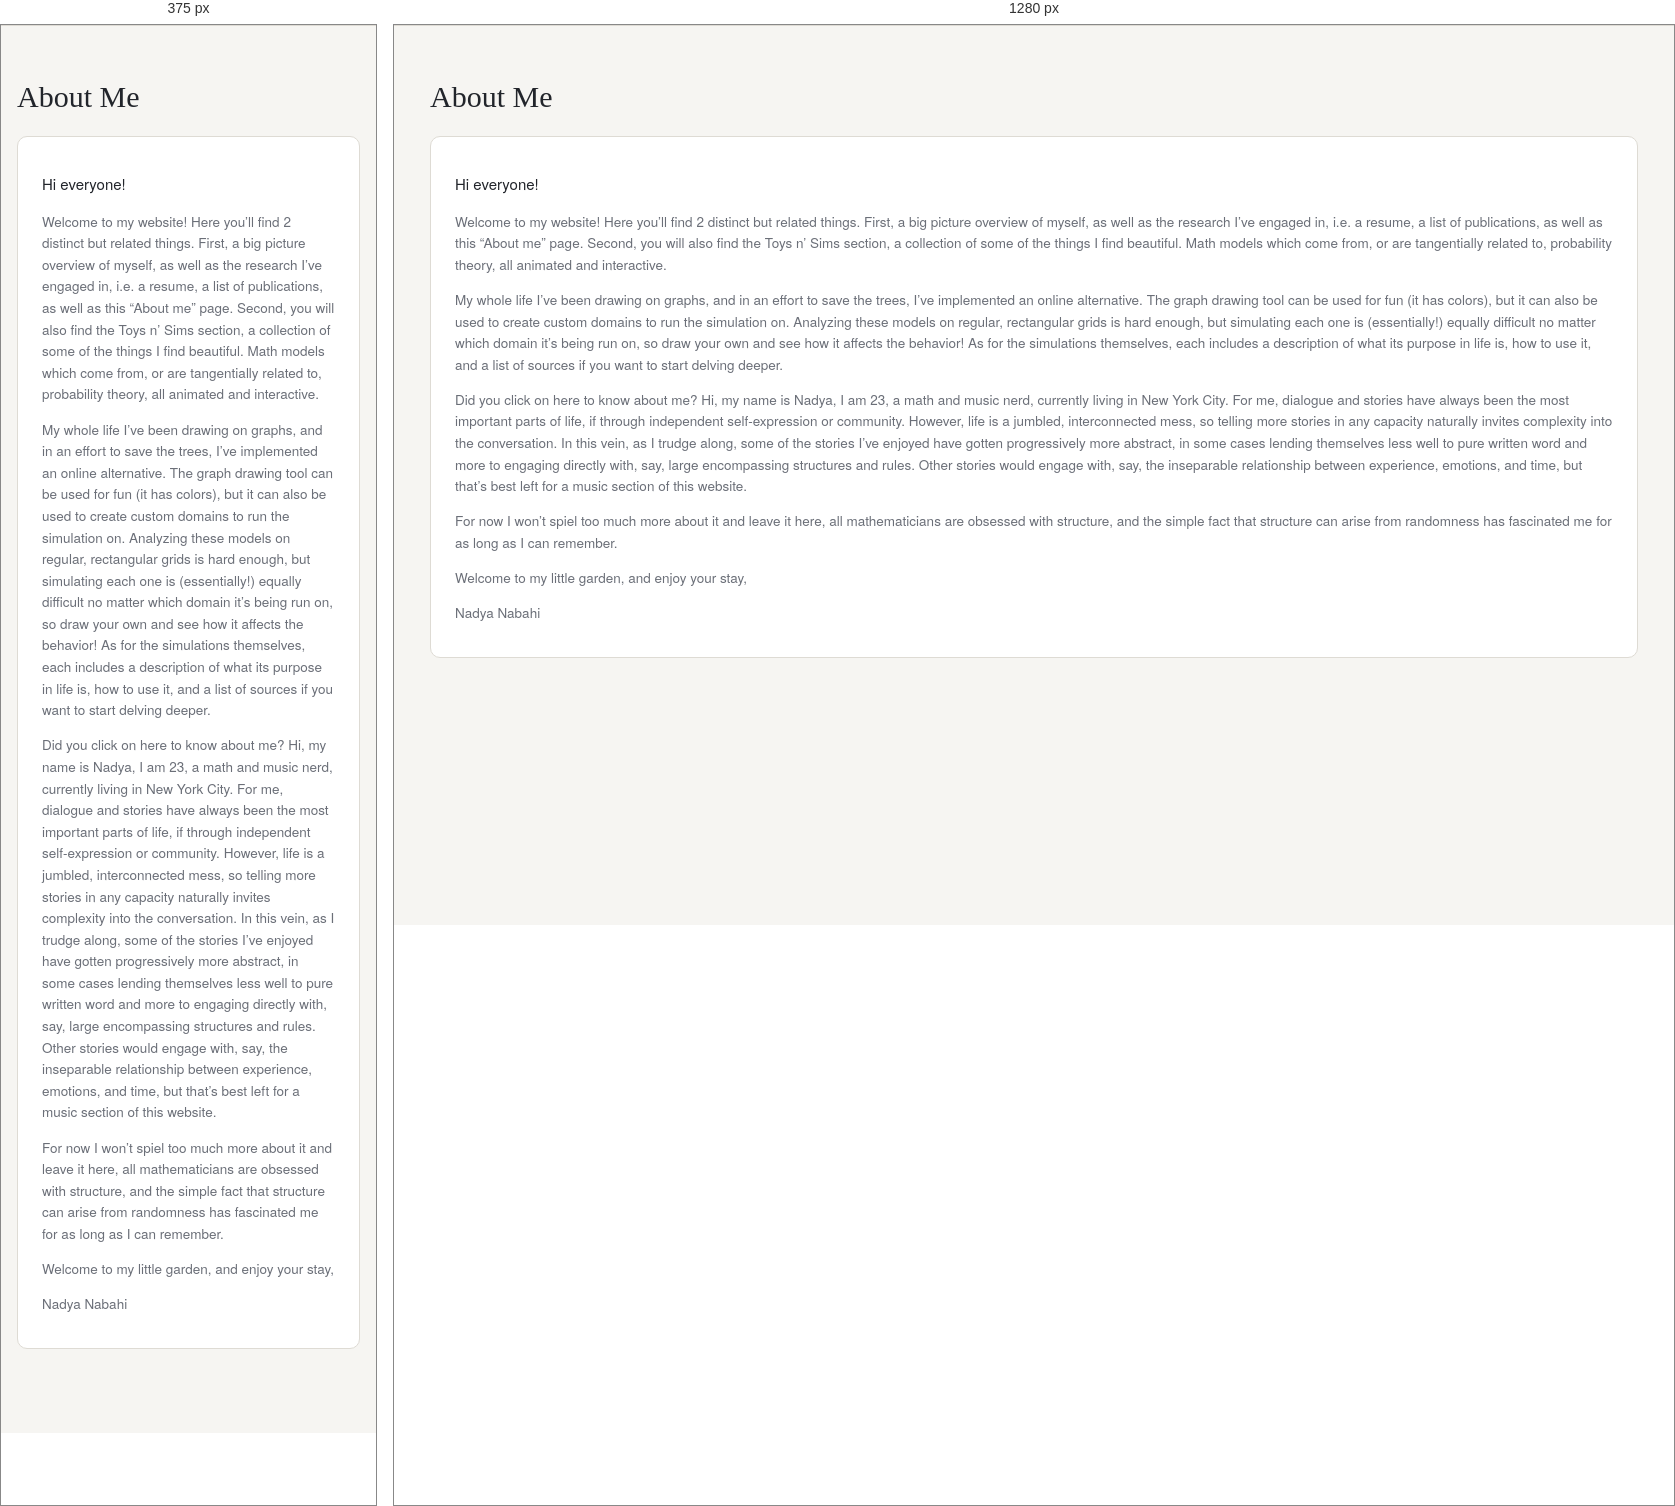
Rendered at 375 px and 1280 px, left to right.

<!-- file: about.html -->
<!DOCTYPE html>
<html lang="en">
<head>
  <meta charset="UTF-8">
  <!-- Makes the page fit phone screens instead of showing a zoomed-out desktop view. -->
  <meta name="viewport" content="width=device-width, initial-scale=1.0">
  <title>About Me — Nadya Nabahi</title>
  <!-- All the styling lives in this one file. -->
  <link rel="stylesheet" href="css/style.css">
</head>
<body>

  <!-- TOP BAR: the same on every page, so its links are written once,
       in js/site.js (add or rename a page there). data-active is the
       page you're on, whose link stands out. -->
  <header class="topbar" data-active="about.html"></header>
  <script src="js/site.js"></script>

  <main class="page">
    <h1>About Me</h1>

    <div class="card">
      <p>Hi everyone!</p>
      <p class="muted">
        Welcome to my website! Here you’ll find 2 distinct but related things. First, a big picture overview of myself, as well as the research I’ve engaged in, i.e. a resume, a list of publications, as well as this “About me” page. Second, you will also find the Toys n’ Sims section, a collection of some of the things I find beautiful. Math models which come from, or are tangentially related to, probability theory, all animated and interactive.
      </p>
      <p class="muted">
        My whole life I’ve been drawing on graphs, and in an effort to save the trees, I’ve implemented an online alternative. The graph drawing tool can be used for fun (it has colors), but it can also be used to create custom domains to run the simulation on. Analyzing these models on regular, rectangular grids is hard enough, but simulating each one is (essentially!) equally difficult no matter which domain it’s being run on, so draw your own and see how it affects the behavior! As for the simulations themselves, each includes a description of what its purpose in life is, how to use it, and a list of sources if you want to start delving deeper.
      </p>
      <p class="muted">
        Did you click on here to know about me? Hi, my name is Nadya, I am 23, a math and music nerd, currently living in New York City. For me, dialogue and stories have always been the most important parts of life, if through independent self-expression or community. However, life is a jumbled, interconnected mess, so telling more stories in any capacity naturally invites complexity into the conversation. In this vein, as I trudge along, some of the stories I’ve enjoyed have gotten progressively more abstract, in some cases lending themselves less well to pure written word and more to engaging directly with, say, large encompassing structures and rules. Other stories would engage with, say, the inseparable relationship between experience, emotions, and time, but that’s best left for a music section of this website.
      </p>
      <p class="muted">
        For now I won’t spiel too much more about it and leave it here, all mathematicians are obsessed with structure, and the simple fact that structure can arise from randomness has fascinated me for as long as I can remember.
      </p>
      <p class="muted">
        Welcome to my little garden, and enjoy your stay,
      </p>
      <p class="muted">
        Nadya Nabahi
      </p>
    </div>
  </main>

</body>
</html>


/* @media block from style.css */
@media (max-width: 760px) {

  /* Let the top bar links scroll sideways instead of squashing. */
  .topbar nav {
    justify-content: flex-start;
    overflow-x: auto;
  }

  /* Stack the five boxes in one column, in this order. */
  .sim-layout {
    grid-template-columns: 1fr;
    grid-template-areas:
      "sim"
      "controls"
      "stats"
      "charts"
      "about";
    grid-template-rows: none;
  }

  /* A help page's two pictures: one above the other. */
  .help-pictures {
    grid-template-columns: 1fr;
  }

  /* Resume skills: stack each label above its details. */
  .resume-skills {
    grid-template-columns: 1fr;
  }

  .resume-skills dd {
    margin-bottom: 8px;
  }

  /* A shorter drawing area in the graph tool. */
  .graph-wrap {
    height: 380px;
  }
}